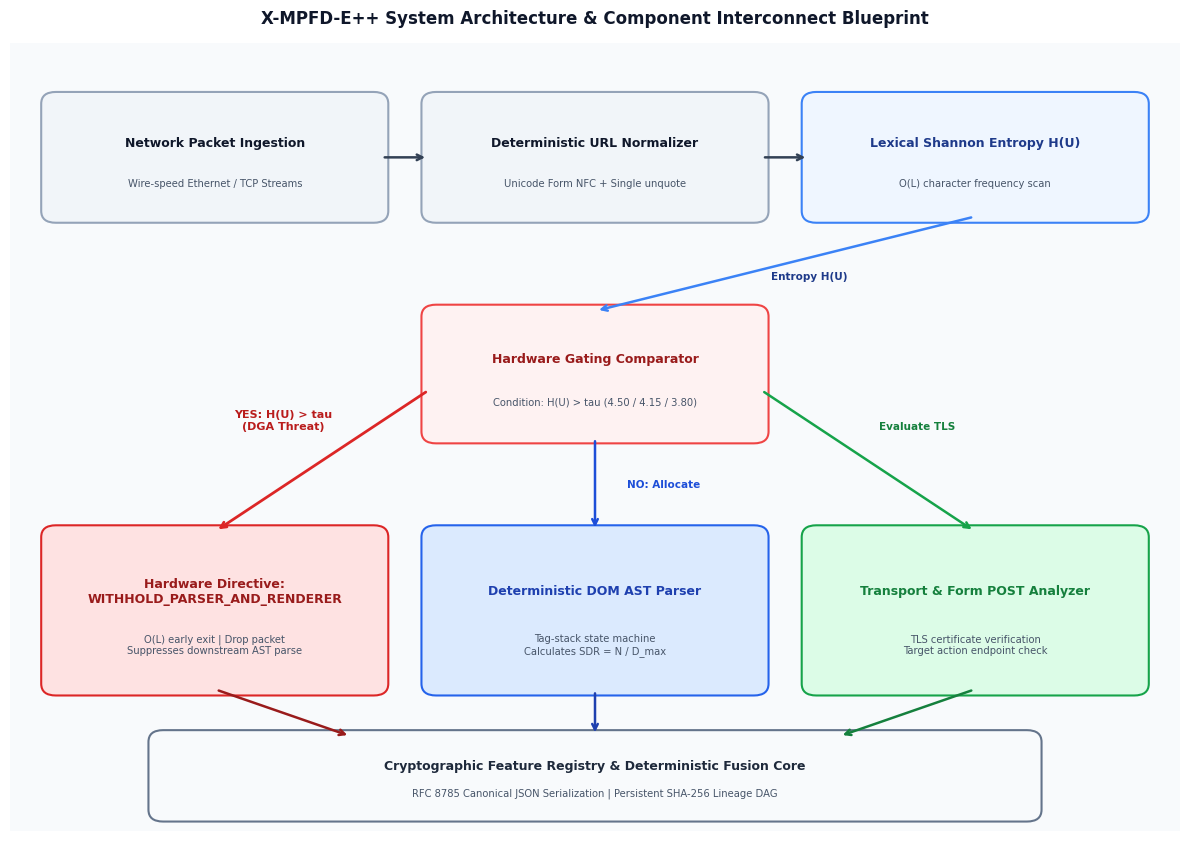
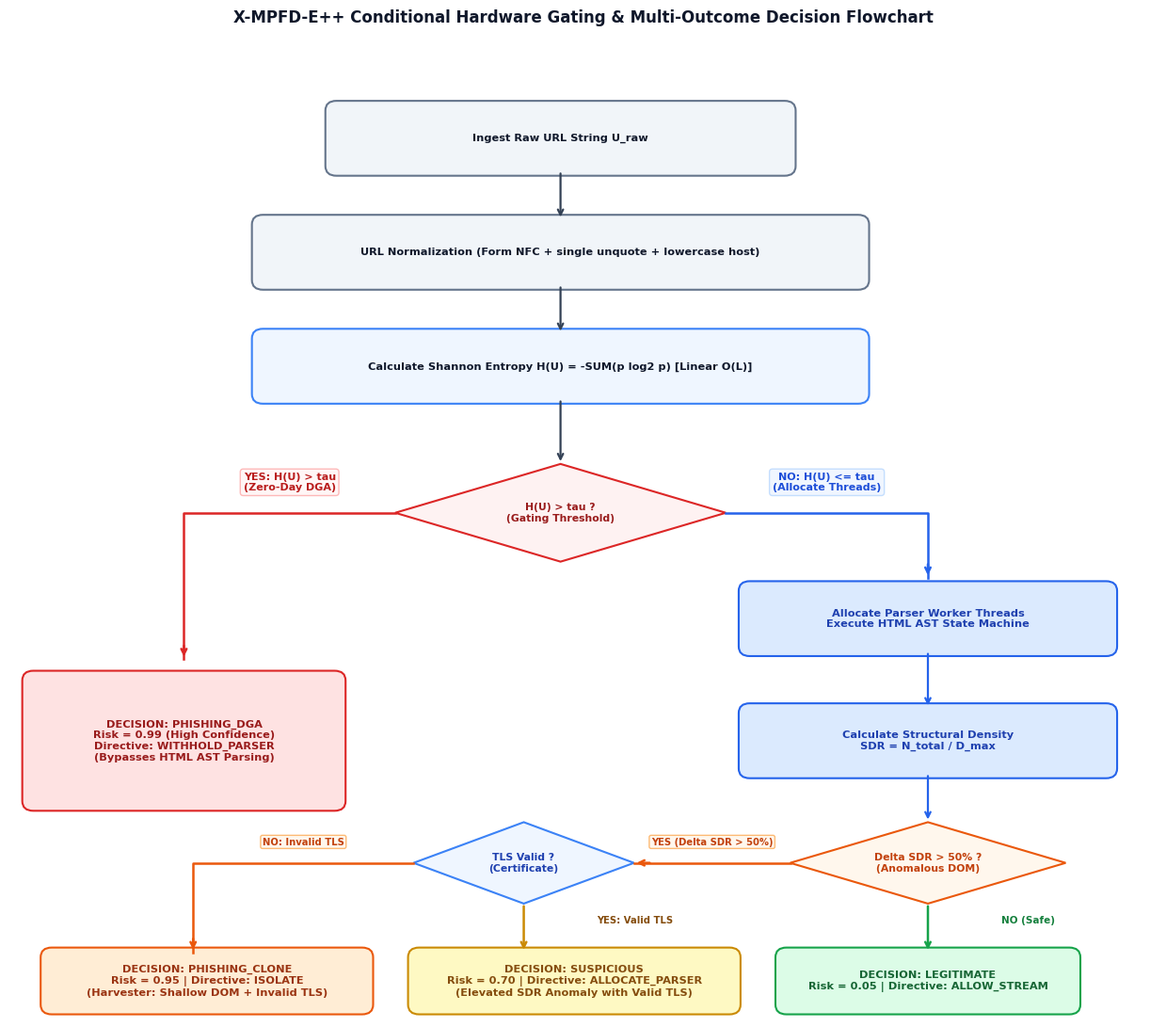

Generate these figures, in order, with matplotlib:
"""
Architecture & Decision Flow Diagram Generator
Script: generate_architecture_diagrams.py
Project: X-MPFD-E++

Generates publication-quality 300 DPI system architecture and hardware control flow diagrams:
- figures/FIG_ARCH_system_architecture.png (Without hardcoded 2.65 ms label)
- figures/FIG_FLOW_hardware_gating_decision_flow.png (Includes SUSPICIOUS branch for Delta SDR > 50% with valid TLS)
"""

import os
import matplotlib.pyplot as plt
import matplotlib.patches as patches
from matplotlib.patches import FancyBboxPatch

OUTPUT_DIR = "figures"
os.makedirs(OUTPUT_DIR, exist_ok=True)

plt.rcParams['font.sans-serif'] = 'DejaVu Sans'
plt.rcParams['font.family'] = 'sans-serif'

def generate_system_architecture_diagram():
    print("[*] Generating System Architecture Diagram (FIG_ARCH)...")
    fig, ax = plt.subplots(figsize=(12, 8.5), dpi=300)
    ax.set_xlim(0, 120)
    ax.set_ylim(0, 100)
    ax.axis('off')

    ax.add_patch(patches.Rectangle((0, 0), 120, 100, facecolor='#F8FAFC', edgecolor='none'))

    def draw_box(x, y, w, h, title, subtitle="", color='#1E3A8A', fill='#EFF6FF', edgecolor='#3B82F6'):
        box = FancyBboxPatch((x, y), w, h, boxstyle="round,pad=0.8,rounding_size=1.5",
                             facecolor=fill, edgecolor=edgecolor, linewidth=1.5)
        ax.add_patch(box)
        if subtitle:
            ax.text(x + w/2, y + h*0.62, title, ha='center', va='center', fontsize=9, fontweight='bold', color=color)
            ax.text(x + w/2, y + h*0.28, subtitle, ha='center', va='center', fontsize=7.2, color='#475569')
        else:
            ax.text(x + w/2, y + h*0.5, title, ha='center', va='center', fontsize=9, fontweight='bold', color=color)

    # Layer 1: Ingestion & Normalization (Top row, y = 78 to 94)
    draw_box(4, 78, 34, 15, "Network Packet Ingestion", "Wire-speed Ethernet / TCP Streams", color='#0F172A', fill='#F1F5F9', edgecolor='#94A3B8')
    draw_box(43, 78, 34, 15, "Deterministic URL Normalizer", "Unicode Form NFC + Single unquote", color='#0F172A', fill='#F1F5F9', edgecolor='#94A3B8')
    draw_box(82, 78, 34, 15, "Lexical Shannon Entropy H(U)", "O(L) character frequency scan", color='#1E3A8A', fill='#EFF6FF', edgecolor='#3B82F6')

    # Layer 2: Gating Comparator (Center, y = 50 to 66)
    draw_box(43, 50, 34, 16, "Hardware Gating Comparator", "Condition: H(U) > tau (4.50 / 4.15 / 3.80)", color='#991B1B', fill='#FEF2F2', edgecolor='#EF4444')

    # Layer 3: Branches (y = 18 to 38)
    # Notice: 2.65 ms label removed to avoid conflict with microsecond profiler file
    draw_box(4, 18, 34, 20, "Hardware Directive:\nWITHHOLD_PARSER_AND_RENDERER", "O(L) early exit | Drop packet\nSuppresses downstream AST parse", color='#991B1B', fill='#FEE2E2', edgecolor='#DC2626')
    draw_box(43, 18, 34, 20, "Deterministic DOM AST Parser", "Tag-stack state machine\nCalculates SDR = N / D_max", color='#1E40AF', fill='#DBEAFE', edgecolor='#2563EB')
    draw_box(82, 18, 34, 20, "Transport & Form POST Analyzer", "TLS certificate verification\nTarget action endpoint check", color='#15803D', fill='#DCFCE7', edgecolor='#16A34A')

    # Layer 4: Feature Lineage & Fusion Core (Bottom, y = 2 to 11)
    draw_box(15, 2, 90, 10, "Cryptographic Feature Registry & Deterministic Fusion Core", "RFC 8785 Canonical JSON Serialization | Persistent SHA-256 Lineage DAG", color='#1E293B', fill='#F8FAFC', edgecolor='#64748B')

    # Connectors
    def draw_arrow(x1, y1, x2, y2, label="", label_pos=(0, 0), color='#334155'):
        ax.annotate('', xy=(x2, y2), xytext=(x1, y1),
                    arrowprops=dict(arrowstyle="->", color=color, lw=1.8, shrinkA=3, shrinkB=3))
        if label:
            lx = (x1 + x2) / 2 + label_pos[0]
            ly = (y1 + y2) / 2 + label_pos[1]
            ax.text(lx, ly, label, ha='center', va='center', fontsize=7.5, fontweight='bold', color=color)

    # Top row connections
    draw_arrow(38, 85.5, 43, 85.5)
    draw_arrow(77, 85.5, 82, 85.5)

    # Top right down to center comparator
    ax.annotate('', xy=(60, 66), xytext=(99, 78),
                arrowprops=dict(arrowstyle="->", color='#3B82F6', lw=1.8, shrinkA=3, shrinkB=3))
    ax.text(82, 70, "Entropy H(U)", ha='center', fontsize=7.5, fontweight='bold', color='#1E3A8A')

    # From Gating Comparator to Left Branch (WITHHOLD)
    ax.annotate('', xy=(21, 38), xytext=(43, 56),
                arrowprops=dict(arrowstyle="->", color='#DC2626', lw=2.0, shrinkA=3, shrinkB=3))
    ax.text(28, 51, "YES: H(U) > tau\n(DGA Threat)", ha='center', fontsize=8, fontweight='bold', color='#B91C1C')

    # From Gating Comparator to Middle Branch (ALLOCATE AST)
    draw_arrow(60, 50, 60, 38, label="NO: Allocate", label_pos=(7, 0), color='#1D4ED8')

    # From Gating Comparator to Right Branch (Transport)
    ax.annotate('', xy=(99, 38), xytext=(77, 56),
                arrowprops=dict(arrowstyle="->", color='#16A34A', lw=1.8, shrinkA=3, shrinkB=3))
    ax.text(93, 51, "Evaluate TLS", ha='center', fontsize=7.5, fontweight='bold', color='#15803D')

    # From Layer 3 to Layer 4
    draw_arrow(21, 18, 35, 12, color='#991B1B')
    draw_arrow(60, 18, 60, 12, color='#1E40AF')
    draw_arrow(99, 18, 85, 12, color='#15803D')

    plt.title("X-MPFD-E++ System Architecture & Component Interconnect Blueprint", fontsize=12, fontweight='bold', pad=14, color='#0F172A')
    plt.tight_layout()

    out_png = os.path.join(OUTPUT_DIR, "FIG_ARCH_system_architecture.png")
    plt.savefig(out_png, dpi=300)
    plt.close()
    print(f"    [+] Saved {out_png}")

def generate_decision_flowchart():
    print("[*] Generating Decision Flowchart (FIG_FLOW) with SUSPICIOUS branch...")
    fig, ax = plt.subplots(figsize=(12.5, 11), dpi=300)
    ax.set_xlim(0, 125)
    ax.set_ylim(0, 120)
    ax.axis('off')

    ax.add_patch(patches.Rectangle((0, 0), 125, 120, facecolor='#FFFFFF', edgecolor='none'))

    def draw_step(x, y, w, h, text, color='#0F172A', fill='#F8FAFC', border='#94A3B8'):
        box = FancyBboxPatch((x, y), w, h, boxstyle="round,pad=0.6,rounding_size=1.2",
                             facecolor=fill, edgecolor=border, linewidth=1.5)
        ax.add_patch(box)
        ax.text(x + w/2, y + h/2, text, ha='center', va='center', fontsize=8.2, fontweight='bold', color=color)

    def draw_diamond(cx, cy, w, h, text, color='#991B1B', fill='#FEF2F2', border='#DC2626'):
        poly = patches.Polygon([
            (cx, cy + h/2),
            (cx + w/2, cy),
            (cx, cy - h/2),
            (cx - w/2, cy)
        ], closed=True, facecolor=fill, edgecolor=border, linewidth=1.5)
        ax.add_patch(poly)
        ax.text(cx, cy, text, ha='center', va='center', fontsize=7.8, fontweight='bold', color=color)

    # -------------------------------------------------------------
    # Main Spine (Center at x = 60)
    # -------------------------------------------------------------
    # Step 1: Ingest Raw URL (y = 104 to 112)
    draw_step(35, 104, 50, 8, "Ingest Raw URL String U_raw", fill='#F1F5F9', border='#64748B')

    # Step 2: URL Normalization (y = 90 to 98)
    draw_step(27, 90, 66, 8, "URL Normalization (Form NFC + single unquote + lowercase host)", fill='#F1F5F9', border='#64748B')

    # Step 3: Shannon Entropy Calculation (y = 76 to 84)
    draw_step(27, 76, 66, 8, "Calculate Shannon Entropy H(U) = -SUM(p log2 p) [Linear O(L)]", fill='#EFF6FF', border='#3B82F6')

    # Diamond 1: Gating Comparator (center at x=60, y=62, w=36, h=12)
    draw_diamond(60, 62, 36, 12, "H(U) > tau ?\n(Gating Threshold)", color='#991B1B', fill='#FEF2F2', border='#DC2626')

    # Connectors for main top spine
    ax.annotate('', xy=(60, 98), xytext=(60, 104), arrowprops=dict(arrowstyle="->", color='#334155', lw=1.6))
    ax.annotate('', xy=(60, 84), xytext=(60, 90), arrowprops=dict(arrowstyle="->", color='#334155', lw=1.6))
    ax.annotate('', xy=(60, 68), xytext=(60, 76), arrowprops=dict(arrowstyle="->", color='#334155', lw=1.6))

    # -------------------------------------------------------------
    # Left Branch: Early Exit for DGAs (YES: H(U) > tau)
    # Left diamond vertex is at (42, 62)
    # -------------------------------------------------------------
    ax.plot([42, 19, 19], [62, 62, 44], color='#DC2626', lw=1.8)
    ax.annotate('', xy=(19, 44), xytext=(19, 46), arrowprops=dict(arrowstyle="->", color='#DC2626', lw=1.8))
    ax.text(30.5, 64.5, "YES: H(U) > tau\n(Zero-Day DGA)", ha='center', va='bottom', fontsize=8, fontweight='bold', color='#B91C1C',
            bbox=dict(boxstyle='round,pad=0.3', facecolor='#FFF5F5', edgecolor='#FEB2B2', alpha=0.9))

    # Left Result Box: centered at x=19, y=34, w=34, h=16
    draw_step(2, 26, 34, 16, "DECISION: PHISHING_DGA\nRisk = 0.99 (High Confidence)\nDirective: WITHHOLD_PARSER\n(Bypasses HTML AST Parsing)",
              color='#991B1B', fill='#FEE2E2', border='#DC2626')

    # -------------------------------------------------------------
    # Right Branch: Normal Downstream Pipeline (NO: H(U) <= tau)
    # Right diamond vertex is at (78, 62)
    # -------------------------------------------------------------
    ax.plot([78, 100, 100], [62, 62, 54], color='#2563EB', lw=1.8)
    ax.annotate('', xy=(100, 54), xytext=(100, 56), arrowprops=dict(arrowstyle="->", color='#2563EB', lw=1.8))
    ax.text(89, 64.5, "NO: H(U) <= tau\n(Allocate Threads)", ha='center', va='bottom', fontsize=8, fontweight='bold', color='#1D4ED8',
            bbox=dict(boxstyle='round,pad=0.3', facecolor='#EFF6FF', edgecolor='#BFDBFE', alpha=0.9))

    # Right Step 1: Allocate Worker Threads (center=(100, 49), w=40, h=8)
    draw_step(80, 45, 40, 8, "Allocate Parser Worker Threads\nExecute HTML AST State Machine", color='#1E40AF', fill='#DBEAFE', border='#2563EB')

    # Arrow down to Step 2
    ax.annotate('', xy=(100, 38), xytext=(100, 45), arrowprops=dict(arrowstyle="->", color='#2563EB', lw=1.6))

    # Right Step 2: Compute SDR (center=(100, 34), w=40, h=8)
    draw_step(80, 30, 40, 8, "Calculate Structural Density\nSDR = N_total / D_max", color='#1E40AF', fill='#DBEAFE', border='#2563EB')

    # Arrow down to Diamond 2
    ax.annotate('', xy=(100, 24), xytext=(100, 30), arrowprops=dict(arrowstyle="->", color='#2563EB', lw=1.6))

    # -------------------------------------------------------------
    # Diamond 2: Structural Density Anomaly Check (center at x=100, y=19, w=30, h=10)
    # -------------------------------------------------------------
    draw_diamond(100, 19, 30, 10, "Delta SDR > 50% ?\n(Anomalous DOM)", color='#C2410C', fill='#FFF7ED', border='#EA580C')

    # Diamond 2 Branch NO: Legitimate (Delta SDR <= 50%) -> straight down
    ax.annotate('', xy=(100, 8), xytext=(100, 14), arrowprops=dict(arrowstyle="->", color='#16A34A', lw=1.8))
    ax.text(108, 12, "NO (Safe)", ha='left', va='center', fontsize=7.5, fontweight='bold', color='#15803D')
    draw_step(84, 1, 32, 7, "DECISION: LEGITIMATE\nRisk = 0.05 | Directive: ALLOW_STREAM", color='#166534', fill='#DCFCE7', border='#16A34A')

    # Diamond 2 Branch YES: Elevated Delta SDR -> route left to Diamond 3 (TLS Check)
    ax.plot([85, 68], [19, 19], color='#EA580C', lw=1.8)
    ax.annotate('', xy=(68, 19), xytext=(70, 19), arrowprops=dict(arrowstyle="->", color='#EA580C', lw=1.8))
    ax.text(76.5, 21, "YES (Delta SDR > 50%)", ha='center', va='bottom', fontsize=7.2, fontweight='bold', color='#C2410C',
            bbox=dict(boxstyle='round,pad=0.2', facecolor='#FFF7ED', edgecolor='#FDBA74'))

    # -------------------------------------------------------------
    # Diamond 3: Transport Layer Security Check (center at x=56, y=19, w=24, h=10)
    # -------------------------------------------------------------
    draw_diamond(56, 19, 24, 10, "TLS Valid ?\n(Certificate)", color='#1E40AF', fill='#EFF6FF', border='#3B82F6')

    # Diamond 3 Branch YES: Valid TLS with Delta SDR > 50% -> SUSPICIOUS (Risk = 0.70)
    ax.annotate('', xy=(56, 8), xytext=(56, 14), arrowprops=dict(arrowstyle="->", color='#CA8A04', lw=1.8))
    ax.text(64, 12, "YES: Valid TLS", ha='left', va='center', fontsize=7.2, fontweight='bold', color='#854D0E')
    draw_step(44, 1, 35, 7, "DECISION: SUSPICIOUS\nRisk = 0.70 | Directive: ALLOCATE_PARSER\n(Elevated SDR Anomaly with Valid TLS)",
              color='#854D0E', fill='#FEF9C3', border='#CA8A04')

    # Diamond 3 Branch NO: Invalid TLS with Delta SDR > 50% -> PHISHING_CLONE (Risk = 0.95)
    ax.plot([44, 20, 20], [19, 19, 8], color='#EA580C', lw=1.8)
    ax.annotate('', xy=(20, 8), xytext=(20, 10), arrowprops=dict(arrowstyle="->", color='#EA580C', lw=1.8))
    ax.text(32, 21, "NO: Invalid TLS", ha='center', va='bottom', fontsize=7.2, fontweight='bold', color='#C2410C',
            bbox=dict(boxstyle='round,pad=0.2', facecolor='#FFF7ED', edgecolor='#FDBA74'))
    draw_step(4, 1, 35, 7, "DECISION: PHISHING_CLONE\nRisk = 0.95 | Directive: ISOLATE\n(Harvester: Shallow DOM + Invalid TLS)",
              color='#9A3412', fill='#FFEDD5', border='#EA580C')

    plt.title("X-MPFD-E++ Conditional Hardware Gating & Multi-Outcome Decision Flowchart", fontsize=12, fontweight='bold', pad=14, color='#0F172A')
    plt.tight_layout()

    out_png = os.path.join(OUTPUT_DIR, "FIG_FLOW_hardware_gating_decision_flow.png")
    plt.savefig(out_png, dpi=300)
    plt.close()
    print(f"    [+] Saved {out_png}")

if __name__ == "__main__":
    generate_system_architecture_diagram()
    generate_decision_flowchart()
